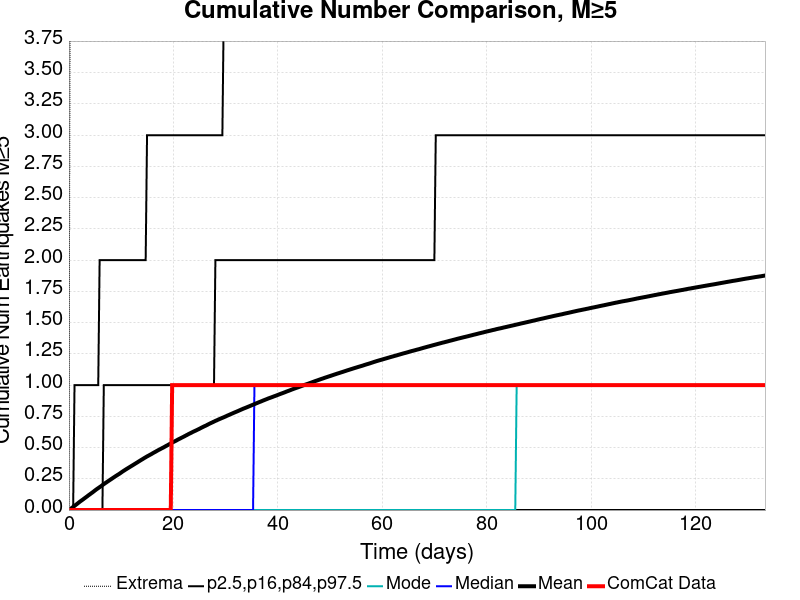

The table this chart was drawn from, first rows:
Time (days), ComCat Data, Simulation Mean, Simulation Median, Simulation Mode, Simulation Minimum, Simulation Maximum, 2.5 %-ile, 16 %-ile, 84 %-ile, 97.5 %-ile
0.0, 0.0, 0.0, 0.0, 0.0, 0.0, 0.0, 0.0, 0.0, 0.0, 0.0
0.2671, 0.0, 0.00795, 0.0, 0.0, 0.0, 5.0, 0.0, 0.0, 0.0, 0.0
0.5343, 0.0, 0.01631, 0.0, 0.0, 0.0, 9.0, 0.0, 0.0, 0.0, 0.0
0.8014, 0.0, 0.02493, 0.0, 0.0, 0.0, 11.0, 0.0, 0.0, 0.0, 0.0
1.069, 0.0, 0.0333, 0.0, 0.0, 0.0, 11.0, 0.0, 0.0, 0.0, 1.0
1.336, 0.0, 0.04214, 0.0, 0.0, 0.0, 11.0, 0.0, 0.0, 0.0, 1.0
1.603, 0.0, 0.05078, 0.0, 0.0, 0.0, 11.0, 0.0, 0.0, 0.0, 1.0
1.87, 0.0, 0.05982, 0.0, 0.0, 0.0, 13.0, 0.0, 0.0, 0.0, 1.0
2.137, 0.0, 0.06829, 0.0, 0.0, 0.0, 13.0, 0.0, 0.0, 0.0, 1.0
2.404, 0.0, 0.0764, 0.0, 0.0, 0.0, 13.0, 0.0, 0.0, 0.0, 1.0
2.671, 0.0, 0.08432, 0.0, 0.0, 0.0, 13.0, 0.0, 0.0, 0.0, 1.0
2.939, 0.0, 0.09288, 0.0, 0.0, 0.0, 14.0, 0.0, 0.0, 0.0, 1.0
3.206, 0.0, 0.101, 0.0, 0.0, 0.0, 15.0, 0.0, 0.0, 0.0, 1.0
3.473, 0.0, 0.1093, 0.0, 0.0, 0.0, 15.0, 0.0, 0.0, 0.0, 1.0
3.74, 0.0, 0.1181, 0.0, 0.0, 0.0, 17.0, 0.0, 0.0, 0.0, 1.0
4.007, 0.0, 0.126, 0.0, 0.0, 0.0, 17.0, 0.0, 0.0, 0.0, 1.0
4.274, 0.0, 0.1344, 0.0, 0.0, 0.0, 17.0, 0.0, 0.0, 0.0, 1.0
4.542, 0.0, 0.1422, 0.0, 0.0, 0.0, 17.0, 0.0, 0.0, 0.0, 1.0
4.809, 0.0, 0.151, 0.0, 0.0, 0.0, 17.0, 0.0, 0.0, 0.0, 1.0
5.076, 0.0, 0.1597, 0.0, 0.0, 0.0, 17.0, 0.0, 0.0, 0.0, 1.0
5.343, 0.0, 0.1679, 0.0, 0.0, 0.0, 17.0, 0.0, 0.0, 0.0, 1.0
5.61, 0.0, 0.1756, 0.0, 0.0, 0.0, 17.0, 0.0, 0.0, 0.0, 1.0
5.877, 0.0, 0.1832, 0.0, 0.0, 0.0, 17.0, 0.0, 0.0, 0.0, 2.0
6.144, 0.0, 0.191, 0.0, 0.0, 0.0, 17.0, 0.0, 0.0, 0.0, 2.0
6.412, 0.0, 0.1995, 0.0, 0.0, 0.0, 17.0, 0.0, 0.0, 0.0, 2.0
6.679, 0.0, 0.2075, 0.0, 0.0, 0.0, 17.0, 0.0, 0.0, 1.0, 2.0
6.946, 0.0, 0.2153, 0.0, 0.0, 0.0, 17.0, 0.0, 0.0, 1.0, 2.0
7.213, 0.0, 0.2228, 0.0, 0.0, 0.0, 17.0, 0.0, 0.0, 1.0, 2.0
7.48, 0.0, 0.2304, 0.0, 0.0, 0.0, 17.0, 0.0, 0.0, 1.0, 2.0
7.747, 0.0, 0.2381, 0.0, 0.0, 0.0, 17.0, 0.0, 0.0, 1.0, 2.0
8.014, 0.0, 0.2454, 0.0, 0.0, 0.0, 17.0, 0.0, 0.0, 1.0, 2.0
8.282, 0.0, 0.2529, 0.0, 0.0, 0.0, 17.0, 0.0, 0.0, 1.0, 2.0
8.549, 0.0, 0.2605, 0.0, 0.0, 0.0, 17.0, 0.0, 0.0, 1.0, 2.0
8.816, 0.0, 0.268, 0.0, 0.0, 0.0, 17.0, 0.0, 0.0, 1.0, 2.0
9.083, 0.0, 0.2752, 0.0, 0.0, 0.0, 17.0, 0.0, 0.0, 1.0, 2.0
9.35, 0.0, 0.2823, 0.0, 0.0, 0.0, 17.0, 0.0, 0.0, 1.0, 2.0
9.617, 0.0, 0.2891, 0.0, 0.0, 0.0, 17.0, 0.0, 0.0, 1.0, 2.0
9.885, 0.0, 0.2968, 0.0, 0.0, 0.0, 17.0, 0.0, 0.0, 1.0, 2.0
10.15, 0.0, 0.3047, 0.0, 0.0, 0.0, 17.0, 0.0, 0.0, 1.0, 2.0
10.42, 0.0, 0.3122, 0.0, 0.0, 0.0, 17.0, 0.0, 0.0, 1.0, 2.0
10.69, 0.0, 0.3195, 0.0, 0.0, 0.0, 17.0, 0.0, 0.0, 1.0, 2.0
10.95, 0.0, 0.3266, 0.0, 0.0, 0.0, 17.0, 0.0, 0.0, 1.0, 2.0
11.22, 0.0, 0.3335, 0.0, 0.0, 0.0, 18.0, 0.0, 0.0, 1.0, 2.0
11.49, 0.0, 0.3402, 0.0, 0.0, 0.0, 18.0, 0.0, 0.0, 1.0, 2.0
11.75, 0.0, 0.3472, 0.0, 0.0, 0.0, 19.0, 0.0, 0.0, 1.0, 2.0
12.02, 0.0, 0.354, 0.0, 0.0, 0.0, 19.0, 0.0, 0.0, 1.0, 2.0
12.29, 0.0, 0.3608, 0.0, 0.0, 0.0, 19.0, 0.0, 0.0, 1.0, 2.0
12.56, 0.0, 0.3678, 0.0, 0.0, 0.0, 19.0, 0.0, 0.0, 1.0, 2.0
12.82, 0.0, 0.3746, 0.0, 0.0, 0.0, 19.0, 0.0, 0.0, 1.0, 2.0
13.09, 0.0, 0.3815, 0.0, 0.0, 0.0, 19.0, 0.0, 0.0, 1.0, 2.0
13.36, 0.0, 0.3886, 0.0, 0.0, 0.0, 19.0, 0.0, 0.0, 1.0, 2.0
13.62, 0.0, 0.3955, 0.0, 0.0, 0.0, 19.0, 0.0, 0.0, 1.0, 2.0
13.89, 0.0, 0.4024, 0.0, 0.0, 0.0, 20.0, 0.0, 0.0, 1.0, 2.0
14.16, 0.0, 0.409, 0.0, 0.0, 0.0, 20.0, 0.0, 0.0, 1.0, 2.0
14.43, 0.0, 0.4161, 0.0, 0.0, 0.0, 20.0, 0.0, 0.0, 1.0, 2.0
14.69, 0.0, 0.4226, 0.0, 0.0, 0.0, 20.0, 0.0, 0.0, 1.0, 2.0
14.96, 0.0, 0.4294, 0.0, 0.0, 0.0, 20.0, 0.0, 0.0, 1.0, 3.0
15.23, 0.0, 0.4351, 0.0, 0.0, 0.0, 21.0, 0.0, 0.0, 1.0, 3.0
15.49, 0.0, 0.4415, 0.0, 0.0, 0.0, 21.0, 0.0, 0.0, 1.0, 3.0
15.76, 0.0, 0.4473, 0.0, 0.0, 0.0, 22.0, 0.0, 0.0, 1.0, 3.0
... 440 more rows
